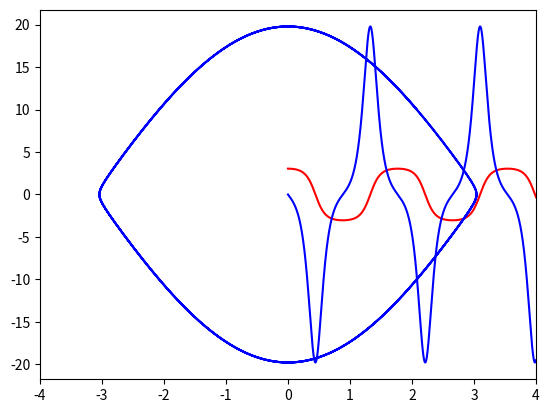

Generate this figure with matplotlib:
# 주요 내용은 다차 미분이 된 미분방정식(심지어 변수도 다양한)을 풀어보자
# d^2(r)/dt^2 = f(r, dr/dt, t)로 표현
# dr/dt를 하나의 변수 s로 표현해서 결국 f(r, s, t)로 표현 (s또한 벡터로서 다양한 변수들의 미분을 모아놓은게 되겠죠)

import numpy as np
import matplotlib.pyplot as plt

g = 9.81
l = 0.1


def f(r, t):
    x = r[0]
    v = r[1]
    f_x = v
    f_v = -(g/l)*np.sin(x)
    return np.array([f_x, f_v], float)


def RK4th(f, r, t, tau):
    c_1 = tau * f(r, t)
    c_2 = tau * f(r + c_1*0.5, t + tau*0.5)
    c_3 = tau * f(r + c_2*0.5, t + tau*0.5)
    c_4 = tau * f(r + c_3, t + tau)
    return r + (c_1 + c_2*2 + c_3*2 + c_4)/6.0


def f_v(x, v, t):
    return -g*np.sin(x)/l


def Modified_RK4th(f, r, t, tau):
    x = r[0]
    v = r[1]
    c_1 = tau*f_v(x, v, t)
    c_2 = tau*f_v(x + tau*v/2.0, v + c_1/2.0, t + tau/2.0)
    c_3 = tau*f_v(x + tau*v/2.0 + tau*c_1/4.0, v + c_2/2.0, t + tau/2.0)
    c_4 = tau*f_v(x + tau*v + tau*c_2/2.0, v + c_3, t + tau)
    x += tau*v + tau*(c_1 + c_2 + c_3)/6.0
    v += (c_1 + 2*c_2 + 2*c_3 + c_4)/6.0
    return [x, v]


tmax = 5.0
t = np.linspace(0.0, tmax, 10001)
r = np.zeros((len(t), 2))
tau = t[1] - t[0]

r[0, 0], r[0, 1] = np.pi - 0.1, 0.0

for i in range(0, len(t) - 1):
    # r[i+1] = RK4th(f, r[i], t[i], tau)
    r[i+1] = Modified_RK4th(f_v, r[i], t[i], tau)

plt.plot(t, r[:, 0], 'r-')
plt.plot(t, r[:, 1], 'b-')
plt.xlim(0, tmax)
plt.show()

plt.plot(r[:, 0], r[:, 1], 'b-')
plt.xlim(-4, 4)
plt.show()